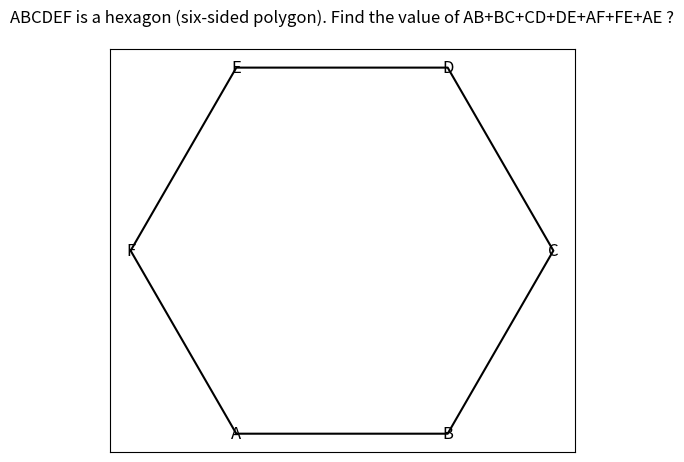

Source code (Python):
import matplotlib.pyplot as plt
import numpy as np

# Define the context
context = "ABCDEF is a hexagon (six-sided polygon). Find the value of AB+BC+CD+DE+AF+FE+AE ?"

# Define the vertices of the hexagon
vertices = np.array([[0, 0], [1, 0], [1.5, 0.866], [1, 1.732], [0, 1.732], [-0.5, 0.866]])

# Define the edge labels
labels = ['A', 'B', 'C', 'D', 'E', 'F']

# Create a figure and axis
fig, ax = plt.subplots(figsize=(6, 6))

# Draw the hexagon
ax.plot(vertices[:, 0], vertices[:, 1], 'k-')
ax.plot([vertices[-1, 0], vertices[0, 0]], [vertices[-1, 1], vertices[0, 1]], 'k-')  # Connect the last vertex to the first

# Label the edges
for i, (x, y) in enumerate(vertices):
    ax.text(x, y, labels[i], fontsize=12, ha='center', va='center')

# Add the context at the top
ax.text(0.5, 1.1, context, ha='center', va='top', transform=ax.transAxes, fontsize=12)

# Set the aspect ratio and remove ticks
ax.set_aspect('equal')
ax.set_xticks([])
ax.set_yticks([])

# Save the plot as an image
plt.savefig('hexagon.jpg', dpi=100, bbox_inches='tight')

